Run: headless pygame with SDL's dummy video driver; simulated clock (each Clock.tick advances the game by its frame time, no real sleeping); random seed 0; keys injected as events and as key.get_pressed() state; mouse plan: one left click at the window centre at the start of phase 2, then a move to the lower-right quarter at the start of phase 3.
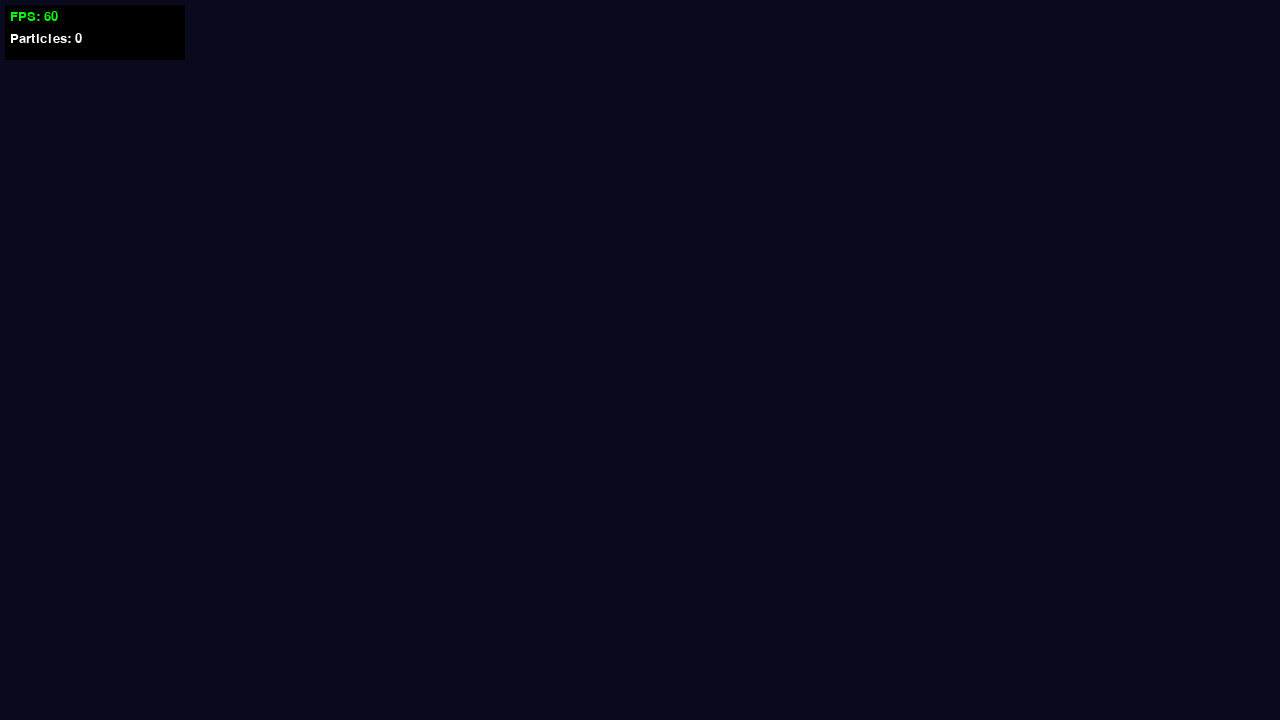
Frame 1 of 4 · flips 1–60 · no input
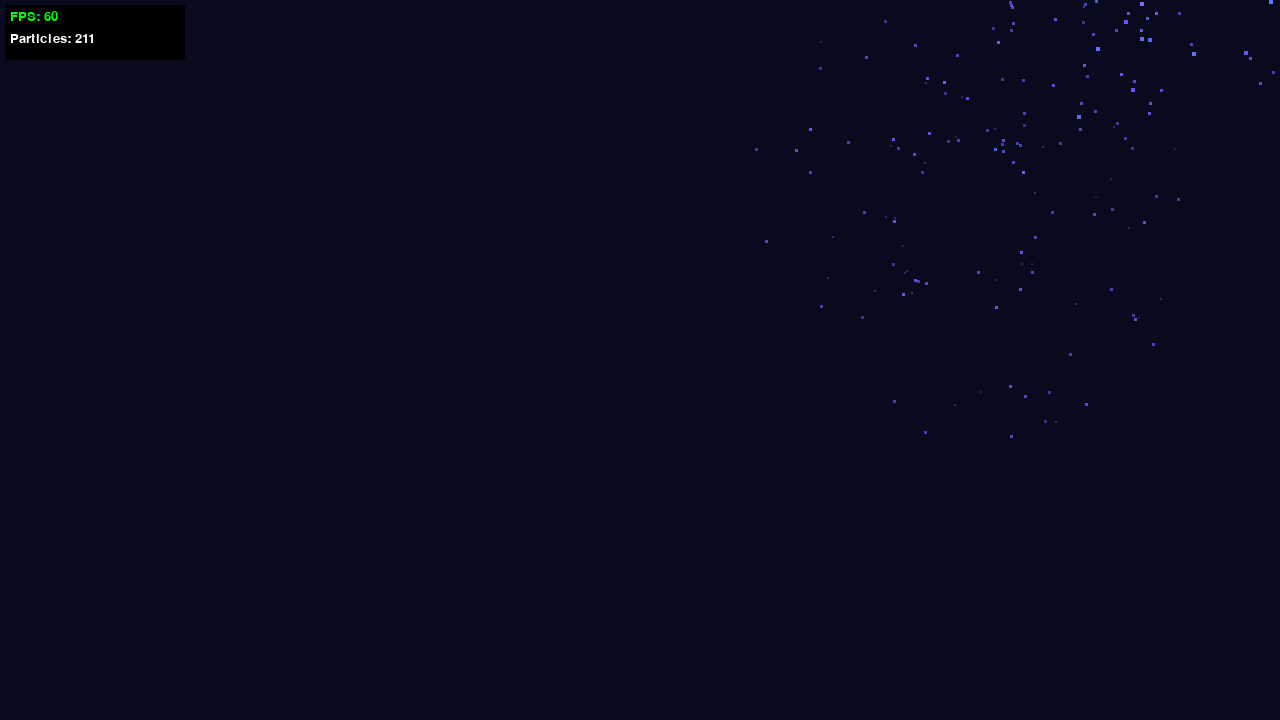
Frame 2 of 4 · flips 61–180 · clicked the window centre · tapped SPACE, RETURN · held RIGHT (→), D
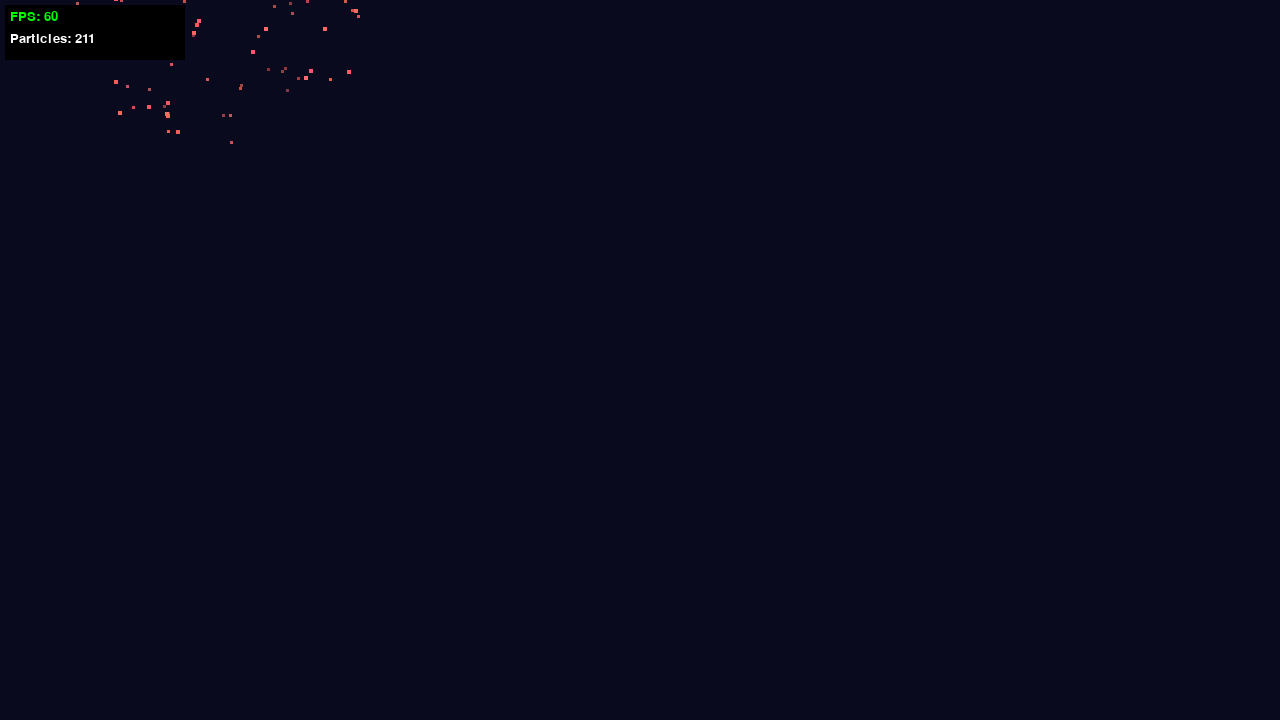
Frame 3 of 4 · flips 181–300 · moved the mouse to the lower-right quarter · held DOWN (↓), S
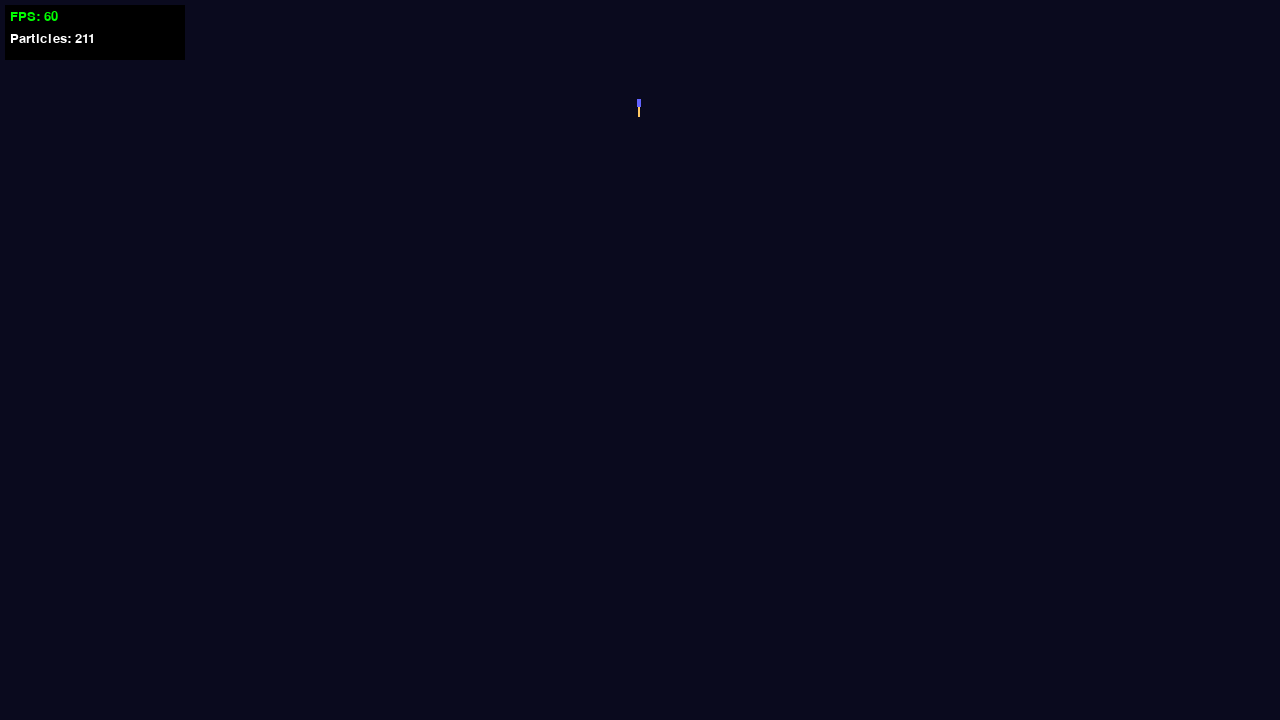
Frame 4 of 4 · flips 301–420 · held LEFT (←), A, UP (↑), W

The pygame program that drew these frames:

#!/usr/bin/env python3
"""Fireworks Demo - Python/Pygame-ce (for comparison with Sharo version)"""

import pygame
import random
import math

WIDTH, HEIGHT = 1280, 720
MAX_PARTICLES = 5000
MAX_ROCKETS = 20
GRAVITY = 0.15
DRAG = 0.98

# Particle arrays (same structure as Sharo version)
px, py = [0.0] * MAX_PARTICLES, [0.0] * MAX_PARTICLES
pvx, pvy = [0.0] * MAX_PARTICLES, [0.0] * MAX_PARTICLES
pr, pg, pb = [0] * MAX_PARTICLES, [0] * MAX_PARTICLES, [0] * MAX_PARTICLES
plife = [0] * MAX_PARTICLES
pcount = 0

# Rocket arrays
rx, ry = [0.0] * MAX_ROCKETS, [0.0] * MAX_ROCKETS
rvx, rvy = [0.0] * MAX_ROCKETS, [0.0] * MAX_ROCKETS
rr, rg, rb = [0] * MAX_ROCKETS, [0] * MAX_ROCKETS, [0] * MAX_ROCKETS
rcount = 0

def launch_rocket(x):
    global rcount
    if rcount >= MAX_ROCKETS:
        return
    rx[rcount] = float(x)
    ry[rcount] = float(HEIGHT)
    rvx[rcount] = random.random() * 4.0 - 2.0
    rvy[rcount] = -12.0 - random.random() * 4.0

    colors = [
        (255, 100, 100), (100, 255, 100), (100, 100, 255),
        (255, 255, 100), (255, 100, 255), (100, 255, 255)
    ]
    c = random.choice(colors)
    rr[rcount], rg[rcount], rb[rcount] = c
    rcount += 1

def explode(x, y, r, g, b):
    global pcount
    num_particles = 80 + random.randint(0, 40)

    for _ in range(num_particles):
        if pcount >= MAX_PARTICLES:
            return

        # Find dead slot
        slot = pcount
        for j in range(pcount):
            if plife[j] <= 0:
                slot = j
                break
        if slot == pcount:
            pcount += 1

        px[slot] = x
        py[slot] = y
        angle = random.random() * 6.28318
        speed = 2.0 + random.random() * 6.0
        pvx[slot] = speed * math.cos(angle)
        pvy[slot] = speed * math.sin(angle)
        pr[slot] = max(0, min(255, r + random.randint(-15, 15)))
        pg[slot] = max(0, min(255, g + random.randint(-15, 15)))
        pb[slot] = max(0, min(255, b + random.randint(-15, 15)))
        plife[slot] = 60 + random.randint(0, 40)

def update_rockets():
    global rcount
    i = 0
    while i < rcount:
        rx[i] += rvx[i]
        ry[i] += rvy[i]
        rvy[i] += GRAVITY

        if rvy[i] > -2.0:
            explode(rx[i], ry[i], rr[i], rg[i], rb[i])
            rcount -= 1
            if i < rcount:
                rx[i], ry[i] = rx[rcount], ry[rcount]
                rvx[i], rvy[i] = rvx[rcount], rvy[rcount]
                rr[i], rg[i], rb[i] = rr[rcount], rg[rcount], rb[rcount]
                i -= 1
        i += 1

def update_particles():
    for i in range(pcount):
        if plife[i] > 0:
            px[i] += pvx[i]
            py[i] += pvy[i]
            pvx[i] *= DRAG
            pvy[i] = pvy[i] * DRAG + GRAVITY
            plife[i] -= 1

def draw(screen):
    # Draw particles
    for i in range(pcount):
        if plife[i] > 0:
            alpha = min(255, plife[i] * 4)
            size = 2 + plife[i] // 30
            surf = pygame.Surface((size, size), pygame.SRCALPHA)
            surf.fill((pr[i], pg[i], pb[i], alpha))
            screen.blit(surf, (px[i] - size//2, py[i] - size//2))

    # Draw rockets
    for i in range(rcount):
        pygame.draw.rect(screen, (rr[i], rg[i], rb[i]),
                        (rx[i] - 2, ry[i] - 4, 4, 8))
        pygame.draw.rect(screen, (255, 200, 100),
                        (rx[i] - 1, ry[i] + 4, 2, 10))

def main():
    global pcount, rcount

    pygame.init()
    screen = pygame.display.set_mode((WIDTH, HEIGHT))
    pygame.display.set_caption("Python/Pygame Fireworks")
    clock = pygame.time.Clock()
    font = pygame.font.SysFont("monospace", 20)

    running = True
    auto_launch = 0

    while running:
        for event in pygame.event.get():
            if event.type == pygame.QUIT:
                running = False
            elif event.type == pygame.KEYDOWN:
                if event.key == pygame.K_ESCAPE:
                    running = False
                elif event.key == pygame.K_SPACE:
                    launch_rocket(random.randint(100, WIDTH - 100))
            elif event.type == pygame.MOUSEBUTTONDOWN:
                launch_rocket(random.randint(100, WIDTH - 100))

        # Auto-launch
        auto_launch += 1
        if auto_launch > 60:
            if random.randint(0, 100) < 30:
                launch_rocket(random.randint(100, WIDTH - 100))
            auto_launch = 0

        update_rockets()
        update_particles()

        # Clear
        screen.fill((10, 10, 30))

        draw(screen)

        # FPS display
        fps = int(clock.get_fps())
        pygame.draw.rect(screen, (0, 0, 0), (5, 5, 180, 55))
        fps_text = font.render(f"FPS: {fps}", True, (0, 255, 0))
        part_text = font.render(f"Particles: {pcount}", True, (255, 255, 255))
        screen.blit(fps_text, (10, 10))
        screen.blit(part_text, (10, 32))

        pygame.display.flip()
        # clock.tick(60)  # Uncapped for comparison

    pygame.quit()

if __name__ == "__main__":
    main()
